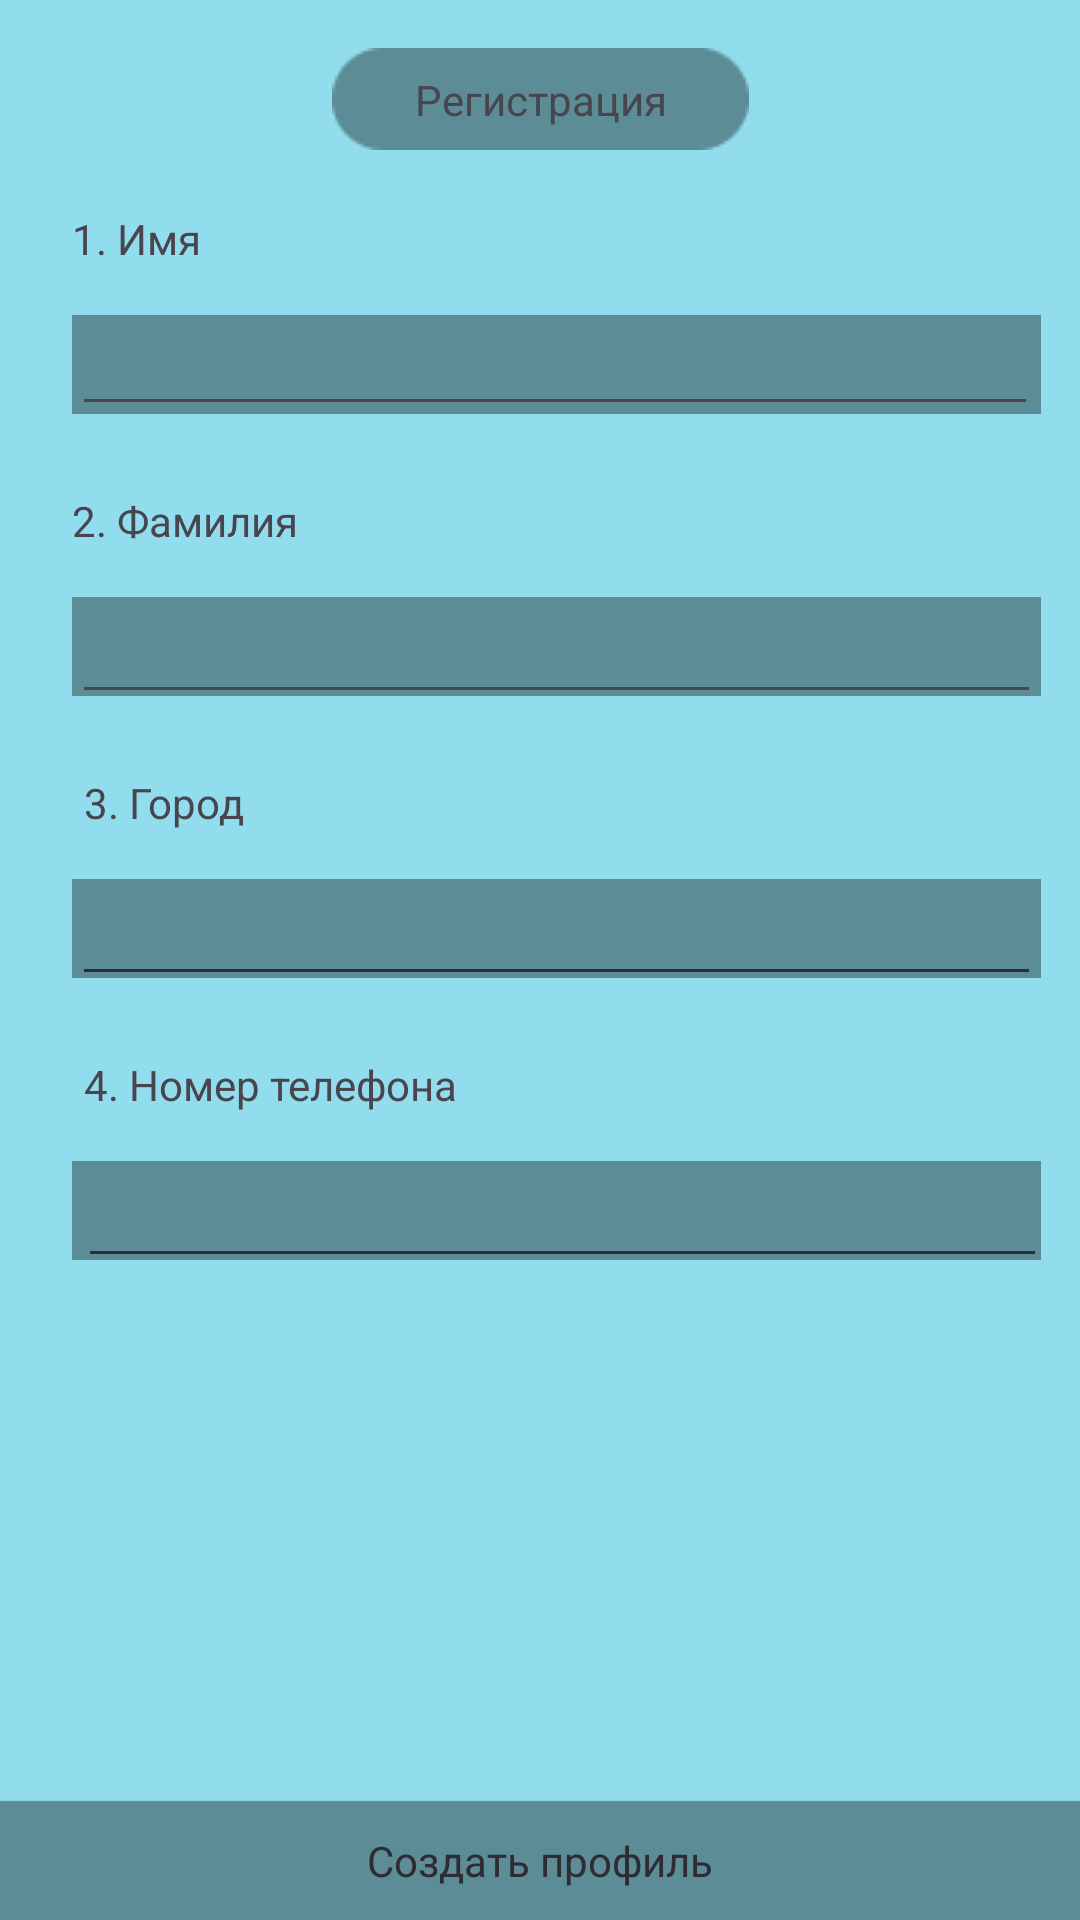

Write the Android layout XML for this screen, with the resource values it uses.
<!-- AndroidManifest.xml: application theme Theme.Projecz -->
<!-- res/layout/anotherreg.xml -->
<?xml version="1.0" encoding="utf-8"?>
<androidx.constraintlayout.widget.ConstraintLayout xmlns:android="http://schemas.android.com/apk/res/android"
    xmlns:app="http://schemas.android.com/apk/res-auto"
    xmlns:tools="http://schemas.android.com/tools"
    android:layout_width="match_parent"
    android:layout_height="match_parent"
    android:background="#92DDED">

    <EditText
        android:id="@+id/RegPho"
        android:layout_width="323dp"
        android:layout_height="45dp"
        android:layout_marginStart="28dp"
        android:ems="10"
        android:inputType="text"
        app:layout_constraintEnd_toEndOf="@+id/imageView9"
        app:layout_constraintStart_toStartOf="parent"
        app:layout_constraintTop_toTopOf="@+id/imageView9" />

    <ImageView
        android:id="@+id/imageView9"
        android:layout_width="wrap_content"
        android:layout_height="45dp"
        android:layout_marginTop="10dp"
        app:layout_constraintEnd_toEndOf="@+id/RegAdr"
        app:layout_constraintStart_toStartOf="@+id/RegAdr"
        app:layout_constraintTop_toBottomOf="@+id/textView10"
        app:srcCompat="@drawable/_3" />

    <ImageView
        android:id="@+id/imageView6"
        android:layout_width="wrap_content"
        android:layout_height="45dp"
        android:layout_marginStart="24dp"
        android:layout_marginTop="10dp"
        app:layout_constraintStart_toStartOf="parent"
        app:layout_constraintTop_toBottomOf="@+id/textView7"
        app:srcCompat="@drawable/_3" />

    <TextView
        android:id="@+id/textView7"
        android:layout_width="wrap_content"
        android:layout_height="wrap_content"
        android:layout_marginStart="24dp"
        android:layout_marginTop="20dp"
        android:text="@string/Surname"
        app:layout_constraintStart_toStartOf="parent"
        app:layout_constraintTop_toBottomOf="@+id/imageView5" />

    <ImageView
        android:id="@+id/imageView4"
        android:layout_width="wrap_content"
        android:layout_height="wrap_content"
        android:layout_marginTop="16dp"
        app:layout_constraintEnd_toEndOf="parent"
        app:layout_constraintStart_toStartOf="parent"
        app:layout_constraintTop_toTopOf="parent"
        app:srcCompat="@drawable/_2" />

    <TextView
        android:id="@+id/textView4"
        android:layout_width="wrap_content"
        android:layout_height="wrap_content"
        android:text="@string/Regis"
        app:layout_constraintBottom_toBottomOf="@+id/imageView4"
        app:layout_constraintEnd_toEndOf="@+id/imageView4"
        app:layout_constraintStart_toStartOf="@+id/imageView4"
        app:layout_constraintTop_toTopOf="@+id/imageView4" />

    <TextView
        android:id="@+id/textView6"
        android:layout_width="wrap_content"
        android:layout_height="wrap_content"
        android:layout_marginStart="24dp"
        android:layout_marginTop="20dp"
        android:text="@string/Name"
        app:layout_constraintStart_toStartOf="parent"
        app:layout_constraintTop_toBottomOf="@+id/imageView4" />

    <ImageView
        android:id="@+id/imageView5"
        android:layout_width="wrap_content"
        android:layout_height="45dp"
        android:layout_marginStart="24dp"
        android:layout_marginTop="10dp"
        app:layout_constraintStart_toStartOf="parent"
        app:layout_constraintTop_toBottomOf="@+id/textView6"
        app:srcCompat="@drawable/_3" />

    <EditText
        android:id="@+id/RegName"
        android:layout_width="322dp"
        android:layout_height="45dp"
        android:layout_marginStart="24dp"
        android:layout_marginTop="8dp"
        android:ems="10"
        android:inputType="text"
        app:layout_constraintStart_toStartOf="parent"
        app:layout_constraintTop_toBottomOf="@+id/textView6" />

    <EditText
        android:id="@+id/RegSur"
        android:layout_width="323dp"
        android:layout_height="45dp"
        android:layout_marginStart="24dp"
        android:ems="10"
        android:inputType="text"
        app:layout_constraintStart_toStartOf="parent"
        app:layout_constraintTop_toTopOf="@+id/imageView6" />

    <EditText
        android:id="@+id/RegAdr"
        android:layout_width="323dp"
        android:layout_height="45dp"
        android:layout_marginStart="24dp"
        android:ems="10"
        android:inputType="text"
        app:layout_constraintStart_toStartOf="parent"
        app:layout_constraintTop_toTopOf="@+id/imageView8" />

    <TextView
        android:id="@+id/textView9"
        android:layout_width="wrap_content"
        android:layout_height="wrap_content"
        android:layout_marginStart="28dp"
        android:layout_marginTop="20dp"
        android:text="@string/Adres"
        app:layout_constraintStart_toStartOf="parent"
        app:layout_constraintTop_toBottomOf="@+id/imageView6" />

    <TextView
        android:id="@+id/textView10"
        android:layout_width="wrap_content"
        android:layout_height="wrap_content"
        android:layout_marginStart="28dp"
        android:layout_marginTop="20dp"
        android:text="@string/Phone"
        app:layout_constraintStart_toStartOf="parent"
        app:layout_constraintTop_toBottomOf="@+id/RegAdr" />

    <ImageView
        android:id="@+id/imageView8"
        android:layout_width="wrap_content"
        android:layout_height="45dp"
        android:layout_marginTop="10dp"
        app:layout_constraintEnd_toEndOf="@+id/imageView6"
        app:layout_constraintStart_toStartOf="@+id/imageView6"
        app:layout_constraintTop_toBottomOf="@+id/textView9"
        app:srcCompat="@drawable/_3" />

    <TextView
        android:id="@+id/textView16"
        android:layout_width="wrap_content"
        android:layout_height="wrap_content"
        android:onClick="onclickCompleteRegister"
        android:text="@string/Create_profile"
        app:layout_constraintBottom_toBottomOf="@+id/imageView15"
        app:layout_constraintEnd_toEndOf="parent"
        app:layout_constraintHorizontal_bias="0.5"
        app:layout_constraintStart_toStartOf="parent"
        app:layout_constraintTop_toTopOf="@+id/imageView15" />

    <ImageView
        android:id="@+id/imageView15"
        android:layout_width="407dp"
        android:layout_height="40dp"
        android:onClick="onclickCompleteRegister"
        app:layout_constraintBottom_toBottomOf="parent"
        app:layout_constraintEnd_toEndOf="parent"
        app:layout_constraintStart_toStartOf="parent"
        app:srcCompat="@drawable/vxod" />

</androidx.constraintlayout.widget.ConstraintLayout>
<!-- resources referenced by this layout -->
<resources>
  <!-- drawable _2: png bitmap (drawable, 586 bytes) -->
  <!-- drawable _3: png bitmap (drawable, 226 bytes) -->
  <!-- drawable vxod: png bitmap (drawable, 853 bytes) -->
  <string name="Adres">3. Город</string>
  <string name="Create_profile">Создать профиль</string>
  <string name="Name">1. Имя</string>
  <string name="Phone">4. Номер телефона</string>
  <string name="Regis">Регистрация</string>
  <string name="Surname">2. Фамилия</string>
  <style name="Theme.Projecz" parent="Base.Theme.Projecz" />
  <style name="Base.Theme.Projecz" parent="Theme.Material3.DayNight.NoActionBar">
          
          
      </style>
</resources>
